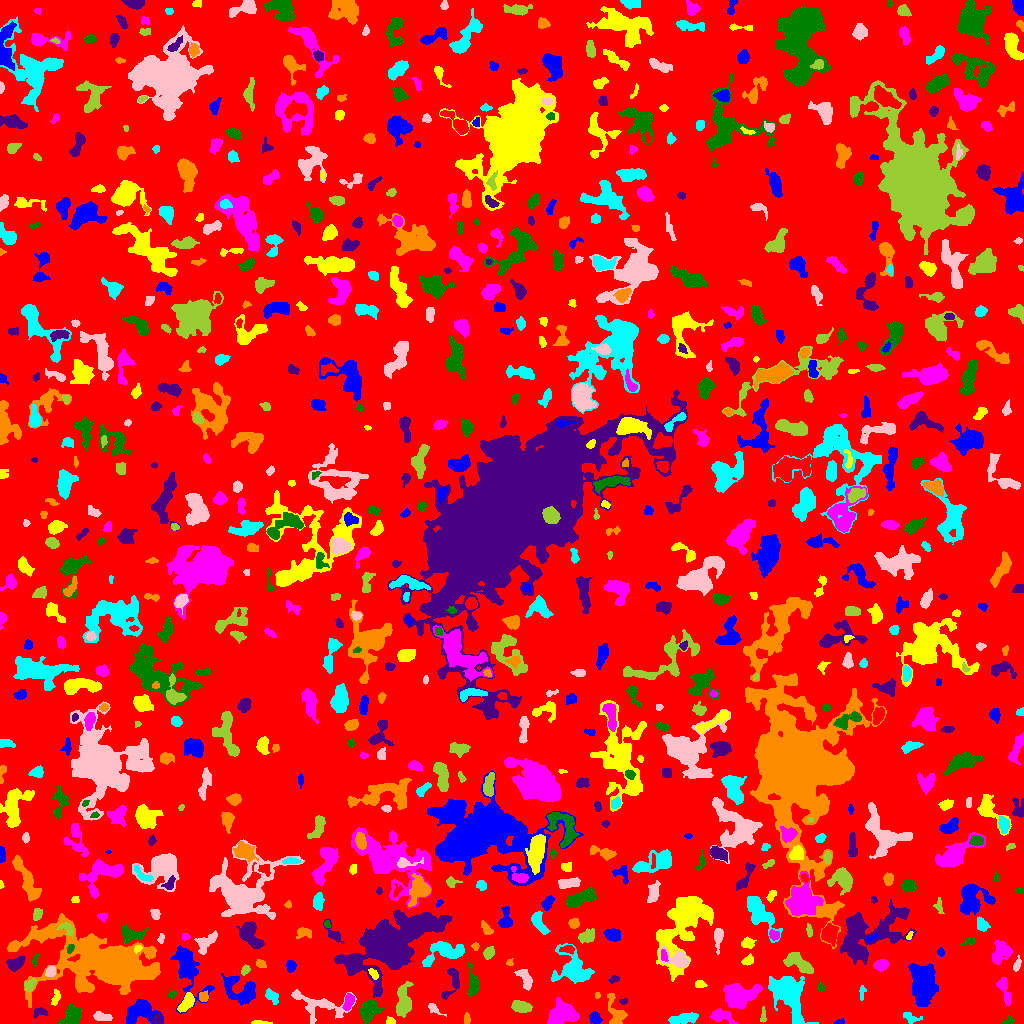

The file beside this chart, header and first rows:
ID, X, Y, A, B, theta, total_flux, mu_max, mu_median, mu_mean, R_fwhm, R_e, R10, R90, x_start, x_end, y_start, y_end, area, greylevel
0, 514.9, 505.3, 300.7, 294.2, -0.3518, 1181208, 12.0, 1.0, 1.536, 43.56, 224.2, 83.69, 371.2, 0, 1023, 0, 1023, 769001, 1.536
1, 595.5, 4.962, 2.924, 2.185, -0.7801, 442.0, 9.0, 3.0, 3.4, 3.478, 3.09, 1.262, 5.109, 589, 602, 0, 12, 130, 7.4
2, 258.8, 0.9152, 4.287, 0.9057, -0.03453, 165.0, 6.0, 2.0, 2.426, 2.932, 2.326, 0.7979, 3.742, 251, 272, 0, 3, 68, 6.426
3, 563.1, 9.906, 6.902, 4.871, 0.216, 1740, 9.0, 3.0, 3.252, 6.747, 6.77, 2.585, 10.81, 547, 579, 0, 26, 535, 7.252
4, 71.75, 8.16, 4.834, 3.726, 1.244, 1202, 10.0, 3.5, 3.903, 6.129, 5.14, 2.034, 8.253, 57, 81, 0, 19, 308, 7.903
5, 156.8, 4.347, 2.7, 2.076, -1.559, 409.0, 9.0, 4.5, 4.544, 3.785, 3.038, 1.128, 4.72, 152, 161, 0, 10, 90, 10.54
6, 616.2, 9.494, 7.939, 3.982, -1.271, 528.0, 6.0, 2.0, 1.778, 5.046, 4.853, 1.784, 8.058, 607, 627, 0, 30, 297, 5.778
7, 909.9, 5.833, 3.939, 2.236, -0.4396, 245.0, 6.0, 2.0, 1.899, 3.742, 3.29, 1.128, 5.232, 903, 922, 0, 11, 129, 5.899
8, 101.2, 6.775, 4.577, 1.923, -0.1947, 262.0, 4.0, 2.0, 1.807, 4.82, 3.385, 1.382, 5.726, 93, 112, 3, 12, 145, 5.807
9, 763.2, 7.063, 3.997, 1.34, 1.549, 254.0, 8.0, 3.0, 3.387, 3.141, 2.646, 0.9772, 4.26, 760, 766, 1, 17, 75, 6.387
10, 840.4, 17.85, 4.992, 3.819, 1.445, 945.0, 10.0, 2.0, 3.15, 4.951, 4.478, 1.693, 7.756, 832, 852, 0, 28, 300, 7.15
11, 839.7, 1.367, 2.475, 1.197, 0.1015, 109.0, 5.0, 2.0, 2.18, 2.523, 2.111, 0.7979, 3.338, 834, 844, 0, 5, 50, 8.18
12, 390.7, 1.701, 2.015, 1.501, -0.1874, 187.0, 8.0, 2.0, 2.968, 2.821, 2.034, 0.7979, 3.29, 386, 395, 0, 7, 63, 7.968
13, 720.2, 8.053, 5.284, 2.86, -0.2319, 622.0, 7.0, 2.0, 2.704, 4.514, 4.222, 1.596, 7.159, 709, 738, 0, 15, 230, 7.704
14, 1009, 2.858, 2.588, 1.919, 0.5828, 325.0, 9.0, 4.0, 4.276, 3.141, 2.523, 0.9772, 4.068, 1001, 1014, 0, 8, 76, 8.276
15, 40.54, 11.37, 3.688, 2.259, 0.03579, 143.0, 3.0, 1.0, 1.288, 3.7, 3.141, 1.128, 4.951, 33, 48, 5, 16, 111, 6.288
16, 466.4, 4.112, 2.51, 1.514, 1.561, 170.0, 5.0, 2.0, 2.464, 3.29, 2.459, 0.9772, 3.827, 464, 470, 0, 11, 69, 6.464
17, 683.3, 4.911, 7.61, 2.374, 0.1446, 952.0, 7.0, 4.0, 3.606, 6.676, 5.352, 2.185, 8.058, 668, 698, 0, 11, 264, 7.606
18, 433.3, 15.14, 4.239, 1.859, -0.6349, 198.0, 6.0, 2.0, 1.98, 2.985, 2.877, 0.9772, 5.015, 428, 446, 7, 20, 100, 5.98
19, 521, 16.42, 4.375, 2.451, -0.1803, 706.0, 10.0, 3.0, 3.299, 4.37, 4.068, 1.596, 6.747, 511, 532, 11, 23, 214, 7.299
20, 643, 20.5, 3.943, 2.889, -0.2924, 543.0, 7.0, 2.0, 2.479, 4.406, 4.146, 1.596, 6.555, 635, 654, 15, 30, 219, 6.479
21, 139.8, 11.88, 8.166, 5.783, 0.265, 2006, 9.0, 4.0, 3.865, 7.569, 7.203, 2.764, 11.16, 126, 163, 0, 24, 519, 6.865
22, 55.51, 24.8, 3.883, 1.782, 1.216, 172.0, 5.0, 1.0, 1.607, 2.523, 2.985, 1.128, 4.918, 51, 60, 18, 34, 107, 5.607
23, 1004, 34.15, 7.195, 2.197, -1.273, 337.0, 5.0, 1.5, 1.59, 3.568, 4.184, 1.493, 6.652, 996, 1010, 18, 46, 212, 5.59
24, 368.2, 12.85, 5.633, 3.746, 1.119, 1405, 9.0, 4.0, 3.991, 6.887, 5.557, 2.257, 8.795, 360, 385, 0, 24, 352, 8.991
25, 623.6, 22.36, 1.932, 1.341, 0.1911, 99.0, 5.0, 2.0, 2.152, 2.394, 2.034, 0.7979, 3.241, 619, 627, 19, 25, 46, 7.152
26, 203.4, 26.94, 2.338, 2.279, 1.257, 359.0, 7.0, 4.0, 3.819, 4.146, 2.985, 1.262, 4.514, 199, 208, 22, 33, 94, 8.819
27, 272.2, 27, 3.934, 2.367, -0.7746, 588.0, 8.0, 4.0, 4.0, 5.171, 3.827, 1.493, 5.917, 265, 278, 19, 35, 147, 7.0
28, 318.6, 18.8, 15.19, 6.636, -0.2106, 1115, 6.0, 2.0, 1.883, 7.159, 6.652, 2.394, 11.18, 291, 356, 0, 34, 592, 6.883
29, 403.4, 21.58, 8.271, 3.319, 1.518, 2269, 13.0, 5.0, 5.602, 7.203, 6.077, 2.394, 9.69, 396, 413, 6, 42, 405, 8.602
30, 819.4, 17.76, 3.287, 2.597, -0.6567, 307.0, 4.0, 2.0, 2.193, 5.557, 3.613, 1.493, 5.585, 811, 826, 12, 25, 140, 6.193
31, 923.2, 40.84, 10.36, 6.275, -1.464, 4545, 11.0, 5.0, 4.887, 11.11, 9.39, 3.827, 14.72, 908, 938, 17, 60, 930, 7.887
32, 186.5, 20.85, 5.207, 2.497, 0.9571, 869.0, 11.0, 4.0, 4.099, 4.029, 4.406, 1.596, 7.001, 177, 194, 11, 31, 212, 9.099
33, 348.6, 21.82, 4.257, 2.184, 1.235, 513.0, 7.0, 3.0, 3.443, 4.618, 3.868, 1.493, 5.997, 342, 354, 13, 30, 149, 9.443
34, 171.7, 28.66, 2.262, 1.588, 0.3758, 90.0, 3.0, 1.0, 1.452, 2.985, 2.394, 0.7979, 3.742, 167, 176, 25, 34, 62, 5.452
35, 451.8, 42.14, 9.655, 3.65, 1.3, 697.0, 6.0, 3.0, 2.81, 6.676, 4.886, 1.871, 7.611, 441, 459, 24, 55, 248, 7.81
36, 597.2, 28.25, 1.594, 1.316, 1.505, 75.0, 4.0, 2.0, 2.143, 2.821, 1.871, 0.5642, 2.877, 595, 600, 25, 31, 35, 6.143
37, 862.4, 31.2, 3.664, 1.287, 1.544, 97.0, 3.0, 1.0, 1.311, 3.241, 2.585, 0.9772, 3.909, 859, 866, 23, 38, 74, 6.311
38, 525.8, 44.25, 5.722, 2.621, -1.131, 968.0, 12.0, 4.0, 4.588, 4.754, 4.478, 1.596, 7.001, 514, 532, 33, 54, 211, 10.59
39, 29.37, 38.34, 3.193, 2.194, 0.9538, 360.0, 7.0, 3.0, 3.13, 3.742, 3.29, 1.262, 5.14, 24, 36, 32, 45, 115, 9.13
40, 489.5, 32.62, 18.62, 10.07, 0.2351, 3819, 10.0, 3.0, 3.247, 9.15, 9.853, 3.568, 16.66, 439, 534, 5, 63, 1176, 6.247
41, 187.4, 56.16, 14.26, 6.082, -1.264, 2979, 11.0, 3.0, 3.785, 7.715, 7.959, 3.141, 13.6, 170, 214, 10, 78, 787, 6.785
42, 699.8, 39.14, 2.545, 1.872, -0.1068, 257.0, 6.0, 3.5, 3.212, 4.029, 2.821, 1.128, 4.26, 695, 707, 36, 43, 80, 8.213
43, 739.1, 28.29, 8.801, 5.185, 0.1993, 2449, 12.0, 3.0, 3.722, 6.531, 7.291, 2.646, 11.97, 723, 762, 15, 40, 658, 7.722
44, 820.3, 35.65, 2.065, 1.466, -1.511, 130.0, 5.0, 2.0, 1.97, 2.877, 2.257, 0.7979, 3.432, 817, 824, 32, 42, 66, 7.97
45, 613.7, 44.29, 2.593, 1.55, 0.3364, 117.0, 4.0, 2.0, 1.721, 3.432, 2.523, 0.9772, 4.029, 608, 619, 40, 48, 68, 7.721
46, 106.7, 60.31, 24.77, 11.01, -0.2157, 60908, 122.0, 5.0, 13.03, 9.271, 11.28, 4.107, 29.68, 7, 160, 16, 110, 4673, 15.03
47, 788.5, 28.94, 12.25, 6.516, -1.105, 5754, 15.0, 5.0, 5.47, 9.097, 9.288, 3.613, 15.42, 768, 818, 0, 47, 1052, 8.47
48, 50.55, 51.77, 2.879, 2.24, 0.8838, 424.0, 7.0, 4.0, 4.157, 4.406, 3.241, 1.382, 4.951, 45, 55, 47, 57, 102, 9.157
49, 245.2, 53.09, 2.541, 1.724, 0.7629, 163.0, 5.0, 2.0, 2.063, 3.09, 2.523, 0.9772, 4.068, 241, 250, 48, 59, 79, 6.063
50, 970.6, 45.08, 3.47, 2.283, -0.236, 265.0, 5.0, 2.0, 2.154, 3.949, 3.338, 1.262, 5.171, 963, 978, 38, 50, 123, 6.154
51, 240.5, 33.45, 9.943, 5.943, -0.5391, 1840, 9.0, 3.0, 3.28, 6.308, 7.611, 2.877, 11.78, 221, 255, 18, 50, 561, 6.28
52, 373.5, 49.5, 2.882, 1.59, -1.026, 131.0, 5.0, 1.0, 1.578, 2.394, 2.585, 0.9772, 4.146, 368, 378, 44, 55, 83, 10.58
53, 881, 58.41, 3.195, 2.472, 0.2579, 549.0, 8.0, 4.0, 3.66, 4.918, 3.656, 1.493, 5.67, 873, 888, 52, 64, 150, 8.66
54, 472.7, 39.89, 7.592, 2.733, -1.475, 778.0, 6.0, 3.0, 2.958, 6.794, 4.983, 2.034, 7.653, 466, 479, 26, 61, 263, 8.958
55, 15.41, 59.9, 4.374, 2.626, 0.478, 646.0, 8.0, 3.0, 3.23, 5.171, 4.107, 1.596, 6.408, 6, 25, 52, 67, 200, 7.23
56, 261, 59.61, 2.58, 1.832, -0.3201, 148.0, 4.0, 2.0, 1.85, 3.827, 2.646, 0.9772, 4.334, 256, 266, 56, 64, 80, 5.85
57, 573, 54.85, 9.314, 7.475, -0.7741, 2681, 10.0, 3.0, 3.739, 8.368, 8.098, 2.985, 13.12, 551, 594, 40, 80, 717, 6.739
58, 677.5, 64.07, 7.308, 3.644, -0.3657, 1539, 13.0, 4.0, 4.809, 5.171, 4.983, 1.954, 8.463, 659, 688, 56, 78, 320, 10.81
59, 798.1, 61.08, 8.088, 3.537, -0.5373, 1564, 8.0, 4.0, 4.32, 8.368, 6.024, 2.459, 9.271, 783, 813, 50, 71, 362, 8.32
... 795 more rows
